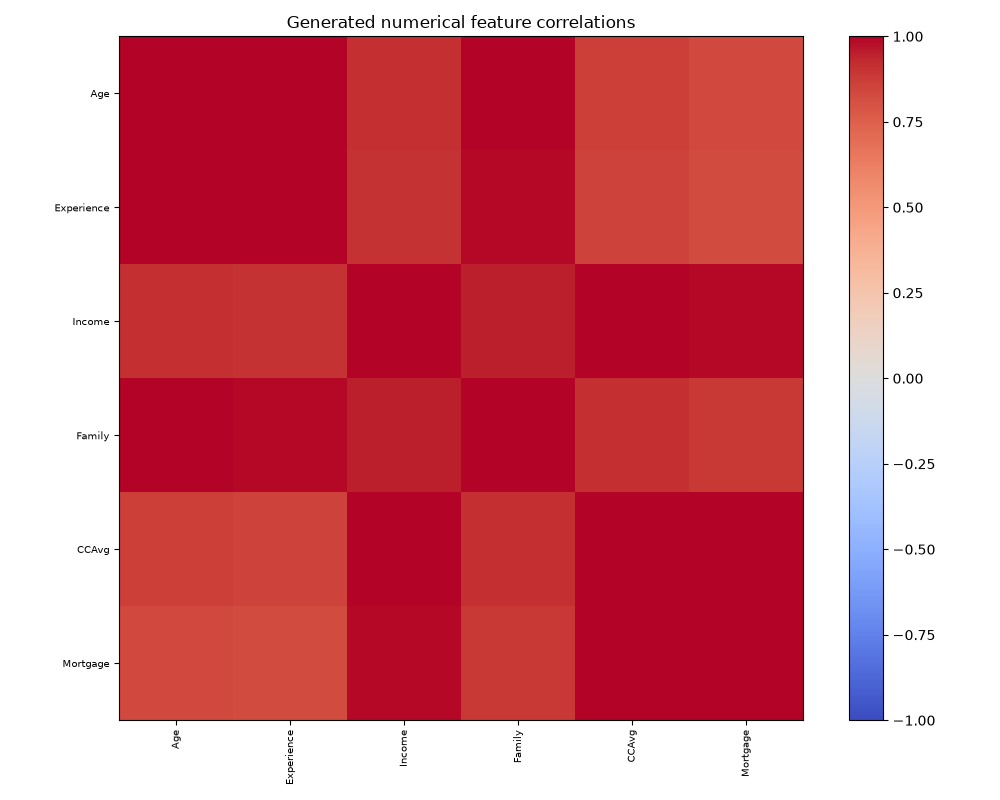

The file beside this chart, header and first rows:
, Age, Experience, Income, Family, CCAvg, Mortgage
Age, 1.0, 0.9998, 0.9135, 0.9942, 0.8622, 0.8312
Experience, 0.9998, 1.0, 0.9056, 0.992, 0.8523, 0.8203
Income, 0.9135, 0.9056, 1.0, 0.9519, 0.9937, 0.9855
Family, 0.9942, 0.992, 0.9519, 1.0, 0.9116, 0.8861
CCAvg, 0.8622, 0.8523, 0.9937, 0.9116, 1.0, 0.9983
Mortgage, 0.8312, 0.8203, 0.9855, 0.8861, 0.9983, 1.0
